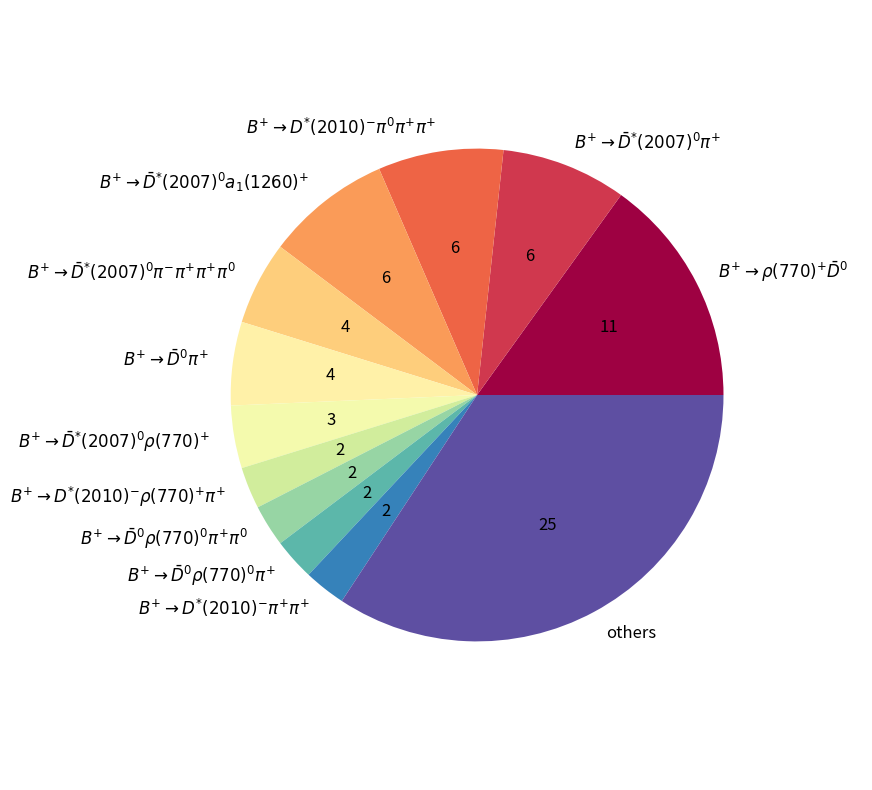

Write the Python code that produced this figure.
import matplotlib.pyplot as plt
import numpy as np

# [('521=>213|-421|', 11), ('others', 7), ('521=>-423|211|', 6), ('521=>-413|111|211|211|', 6), ('521=>-423|20213|', 6), ('521=>-423|-211|211|211|111|', 4), ('521=>-421|211|', 4), ('521=>-423|213|', 3), ('521=>-413|213|211|', 2), ('521=>-421|113|211|111|', 2), ('521=>-421|113|211|', 2), ('521=>-413|211|211|', 2), ('521=>-411|111|211|211|', 2), ('521=>-421|-211|211|211|', 2), ('521=>-423|211|-211|211|', 2), ('521=>-423|113|211|111|', 1), ('521=>-421|223|211|', 1), ('521=>-411|213|211|', 1), ('521=>20213|-421|', 1), ('521=>-421|113|211|22|', 1), ('521=>-421|431|', 1), ('521=>213|211|-211|211|-211|', 1), ('521=>321|-213|-443|211|', 1), ('521=>-423|-223|211|', 1), ('521=>-423|-221|211|113|', 1), ('521=>-423|321|', 1), ('521=>-423|-211|211|211|111|22|', 1)]

def autopct_format(values):
    def my_format(pct):
        total = sum(values)
        val = int(round(pct*total/100.0))
        return '{v:d}'.format(v=val)
    return my_format

Category = [r"$B^{+}\rightarrow \rho(770)^{+} \bar{D}^{0}$", # 521=>213|-421 11
r"$B^{+}\rightarrow \bar{D}^{*}(2007)^{0} \pi^{+}$",         # 521=>-423|211 6
r"$B^{+}\rightarrow D^{*}(2010)^{-} \pi^{0} \pi^{+} \pi^{+}$", # 521=>-413|111|211|211 6
r"$B^{+}\rightarrow \bar{D}^{*}(2007)^{0} a_{1}(1260)^{+}$", # 521=>-423|20213 6
r"$B^{+}\rightarrow \bar{D}^{*}(2007)^{0} \pi^{-} \pi^{+} \pi^{+} \pi^{0}$", # 521=>-423|-211|211|211|111 4
r"$B^{+}\rightarrow \bar{D}^{0} \pi^{+}$",                      # 521=>-421|211 4
r"$B^{+}\rightarrow \bar{D}^{*}(2007)^{0} \rho(770)^{+}$",      # 521=>-423|213 3
r"$B^{+}\rightarrow D^{*}(2010)^{-} \rho(770)^{+} \pi^{+} $",   # 521=>-413|213|211 2
r"$B^{+}\rightarrow \bar{D}^{0} \rho(770)^{0} \pi^{+} \pi^{0}$",   # 521=>-421|113|211|111 2
r"$B^{+}\rightarrow \bar{D}^{0} \rho(770)^{0} \pi^{+}$",   # 521=>-421|113|211 2
r"$B^{+}\rightarrow D^{*}(2010)^{-} \pi^{+} \pi^{+}$",   # 521=>-413|211|211 2
"others"]

TotalN = 73
values = [11, 6, 6, 6, 4, 4, 3, 2, 2, 2, 2]
values.append(TotalN - sum(values))

plt.rcParams['figure.figsize'] = [10,10]
plt.rcParams["font.size"] = 12.0

cmap = plt.get_cmap('Spectral')
colors = [cmap(i) for i in np.linspace(0,1,len(values))]
plt.pie(values, labels=Category, colors = colors, autopct=autopct_format(values), radius = 0.8)

plt.savefig("CHG_BKG_PIE.png")
